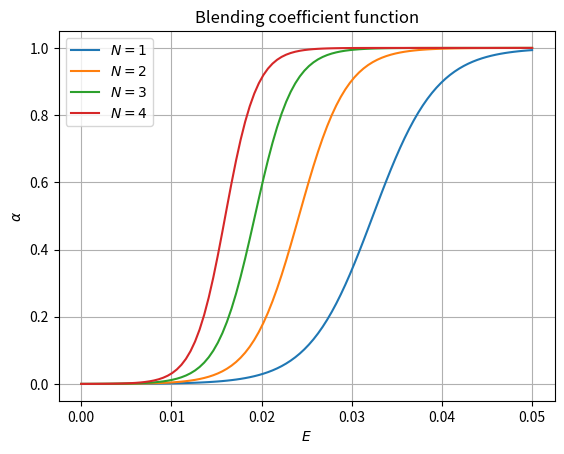

This figure's Python source: (Note: this script raises an exception after producing the figure.)
import numpy as np
import matplotlib.pyplot as plt

a = 0.5
c = 1.0
amin = 0.0001
s = np.log((1.0-amin)/amin)
plt.grid(True)


for k in [1,2,3,4]:
    tol = a*10**(-c*(k+1)**0.25)
    E = np.linspace(0.0,0.05,100)
    alpha = 1.0/(1.0 + np.exp(-s*(E-tol)/tol))
    plt.plot(E,alpha)

plt.legend(('$N=1$','$N=2$','$N=3$','$N=4$'))
plt.xlabel('$E$')
plt.ylabel('$\\alpha$')
plt.title('Blending coefficient function')
plt.savefig("../illustrations/alpha_func.pdf")
plt.show()
